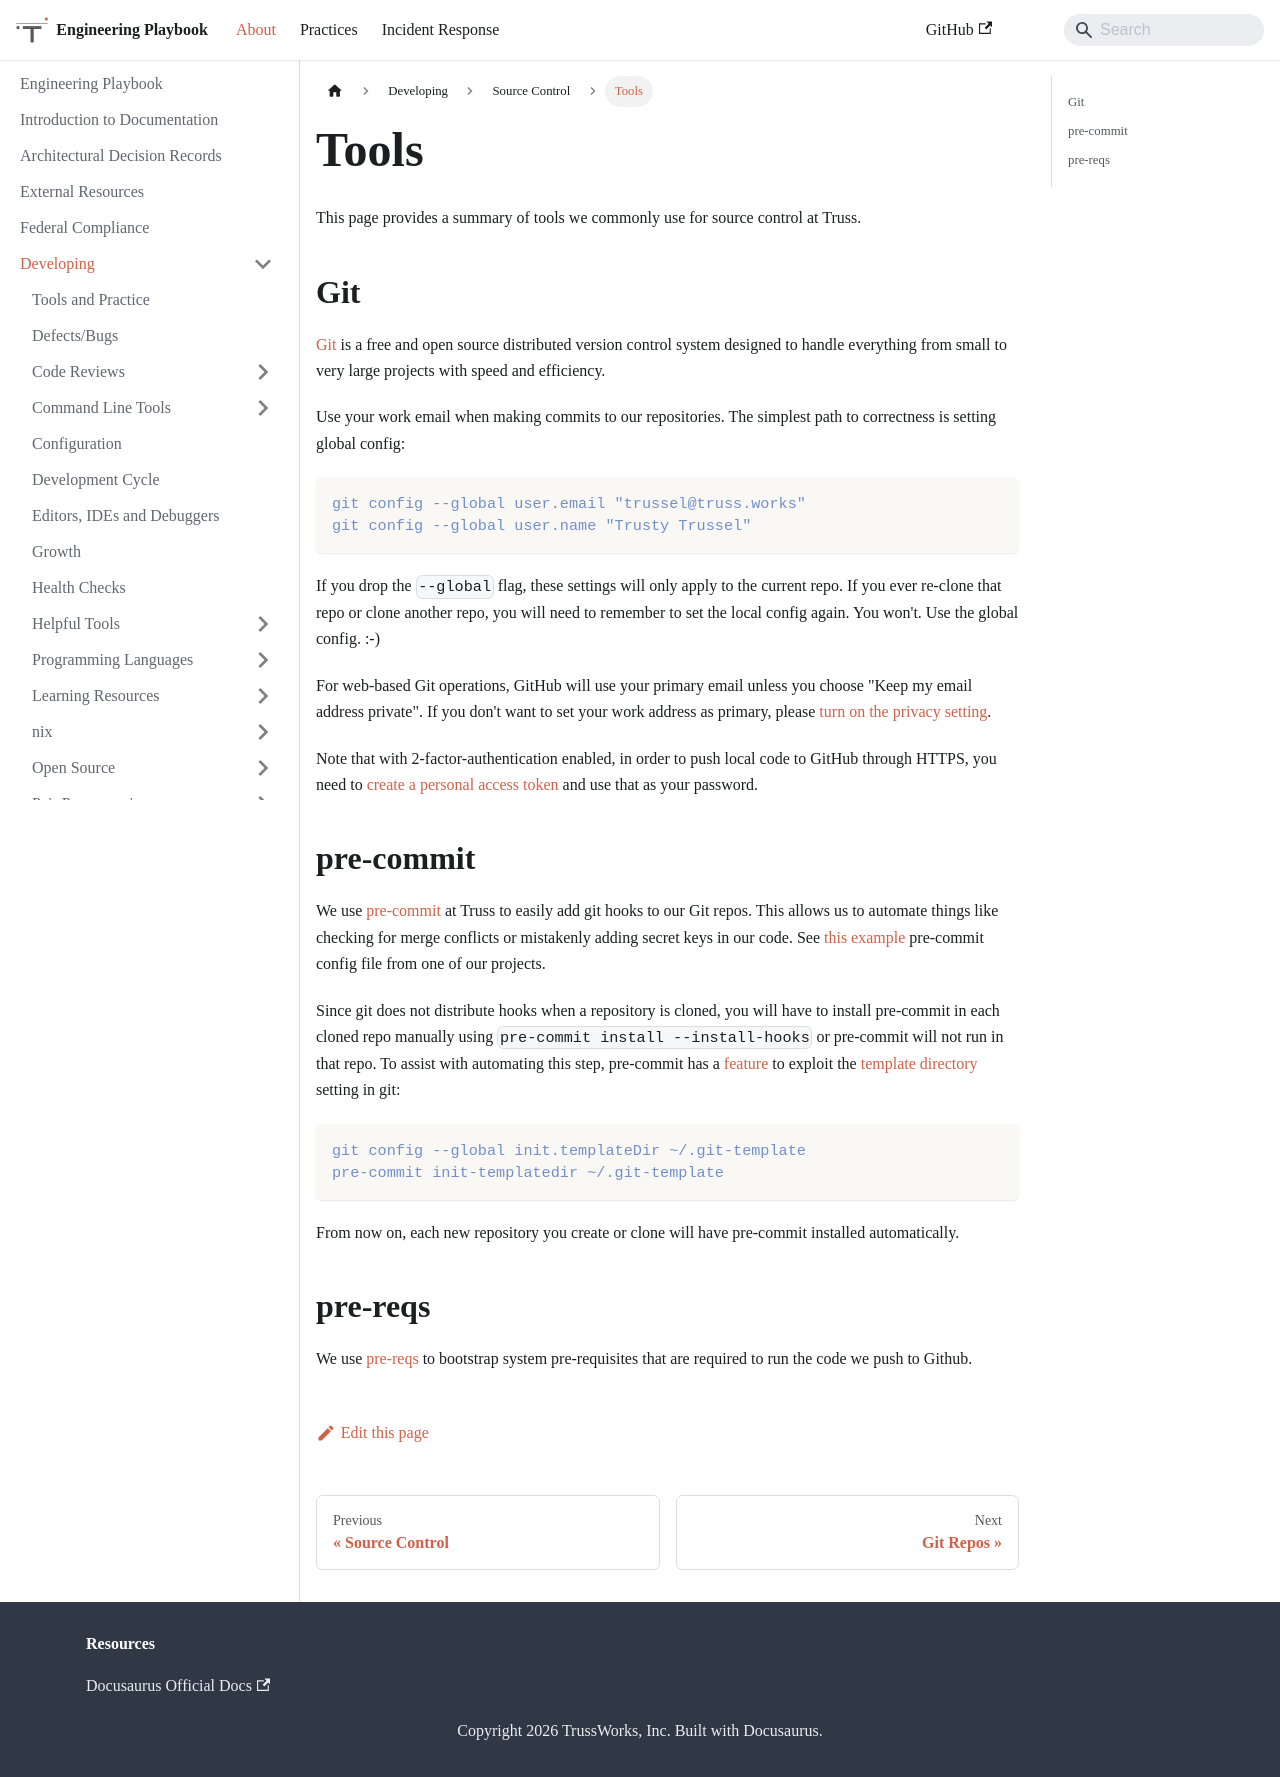

repository: trussworks/Engineering-Playbook · page: docs/developing/vcs/tools.html · generator: docusaurus

# [Source Control](./README.md) / Tools

This page provides a summary of tools we commonly use for source control
at Truss.

## Git

[Git](https://git-scm.com/) is a free and open source distributed version
control system designed to handle everything from small to very large
projects with speed and efficiency.

Use your work email when making commits to our repositories.
The simplest path to correctness is setting global config:

```bash
git config --global user.email "trussel@truss.works"
git config --global user.name "Trusty Trussel"
```

If you drop the `--global` flag,
these settings will only apply to the current repo.
If you ever re-clone that repo or clone another repo,
you will need to remember to set the local config again.
You won't.
Use the global config. :-)

For web-based Git operations,
GitHub will use your primary email unless you choose
"Keep my email address private".
If you don't want to set your work address as primary,
please [turn on the privacy setting](https://github.com/settings/emails).

Note that with 2-factor-authentication enabled,
in order to push local code to GitHub through HTTPS,
you need to [create a personal access token](https://gist.github.com/ateucher/4634038875263d10fb4817e5ad3d332f)
and use that as your password.

## pre-commit

We use [pre-commit](https://pre-commit.com/) at Truss to easily add git
hooks to our Git repos. This allows us to automate things like checking
for merge conflicts or mistakenly adding secret keys in our code. See
[this example](https://github.com/trussworks/circleci-docker-primary/blob/master/.pre-commit-config.yaml)
pre-commit config file from one of our projects.

Since git does not distribute hooks when a repository is cloned, you will
have to install pre-commit in each cloned repo manually using `pre-commit install --install-hooks` or pre-commit will not run in that repo.  To assist
with automating this step, pre-commit has a [feature] to exploit the
[template directory] setting in git:

```console
git config --global init.templateDir ~/.git-template
pre-commit init-templatedir ~/.git-template
```

From now on, each new repository you create or clone will have pre-commit
installed automatically.

## pre-reqs

We use [pre-reqs](https://github.com/trussworks/prereqs) to bootstrap
system pre-requisites that are required to run the code we push to Github.

[feature]: https://pre-commit.com/#pre-commit-init-templatedir
[template directory]: https://git-scm.com/docs/git-init#_template_directory
